9-way image classification set "pr" from GitHub (ndrpscl/MNetv3); label vocabulary: butterhead lettuce, crisphead lettuce, curly lettuce, iceberg lettuce, lollo lettuce, looseleaf lettuce, oak leaf lettuce, red leaf lettuce, romaine lettuce.

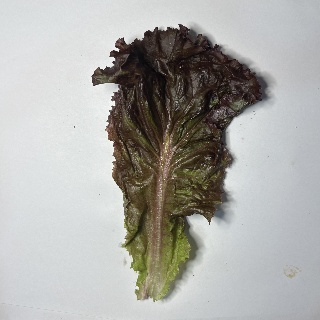
Label: red leaf lettuce

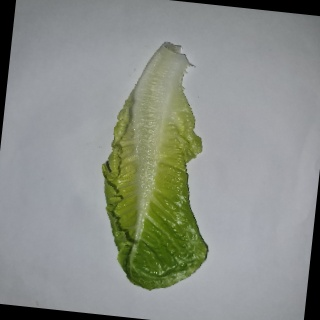
Label: romaine lettuce

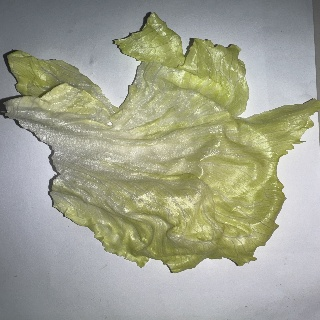
Label: crisphead lettuce

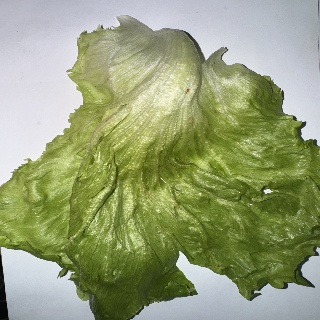
Label: iceberg lettuce

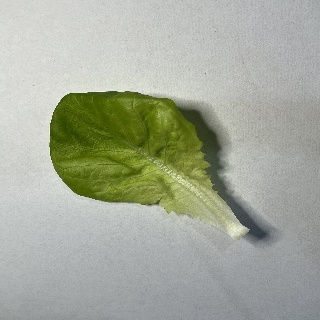
Label: butterhead lettuce

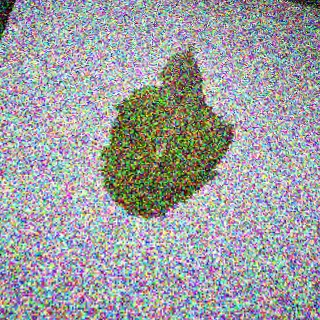
Label: looseleaf lettuce
